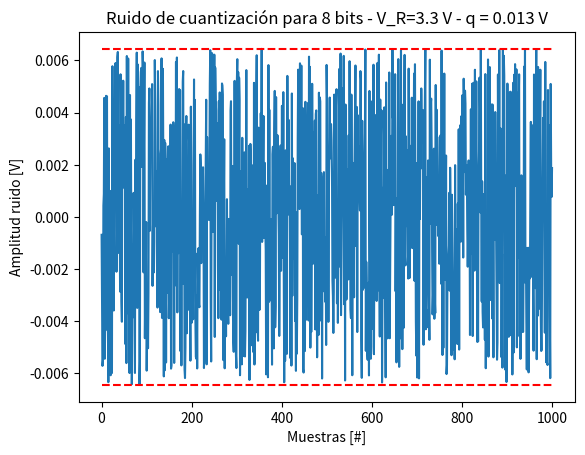
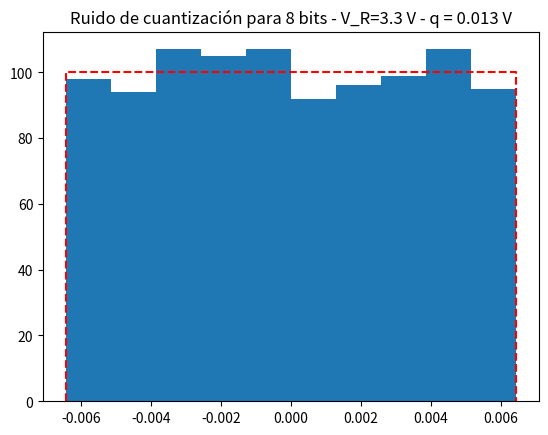
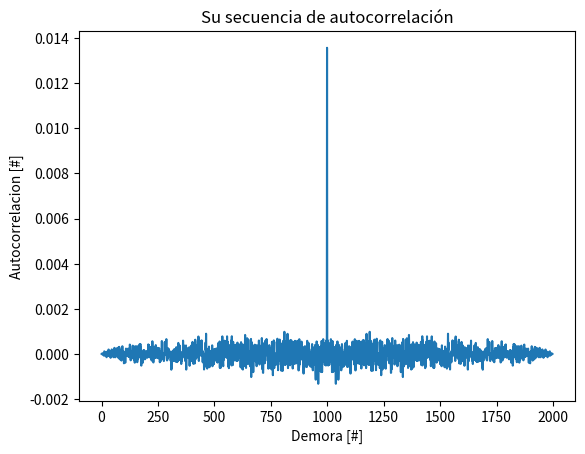

Python code for these plots, in order:
#!/usr/bin/env python3
# -*- coding: utf-8 -*-
"""
Created on Wed Aug 26 20:44:40 2020

[redacted]

Simulamos el comportamiento del ruido de cuantización que podemos encontrar
en un conversor analógico digital (ADC) de B bits. Comparamos las estimaciones
de sus estadísticos con las que deberían tener según la distribución de 
sus valores (uniforme). Visualizamos algunos resultados, como también
el histograma de la señal de ruido.
"""

import numpy as np
import matplotlib.pyplot as plt
import scipy.signal as sig

N = 1000; # muestras
B = 8 # bits
Vref = 3.3 # Volts

q = Vref/2**B

nn = np.random.uniform(-q/2,high=q/2, size=N)

nn_m = np.mean(nn)
nn_var = np.var(nn)

print('Media de la distribución: 0 -- Estimación de la media: {:g}'.format(nn_m) )
print('Varianza de la distribución (q^2/12): {:g} -- Estimación de la varianza: {:g}'.format(q**2/12, nn_var) )

nn_ac = sig.correlate( nn, nn)

plt.close('all')

plt.figure(1)
plt.plot(nn)
plt.plot( np.array([0, N]), np.array([-q/2, -q/2]), '--r' )
plt.plot( np.array([0, N]), np.array([q/2, q/2]), '--r' )
plt.title( 'Ruido de cuantización para {:d} bits - V_R={:3.1f} V - q = {:3.3f} V'.format(B, Vref, q))
plt.ylabel('Amplitud ruido [V]')
plt.xlabel('Muestras [#]')

plt.figure(2)
bins = 10
plt.hist(nn, bins=bins)
plt.plot( np.array([-q/2, -q/2, q/2, q/2]), np.array([0, N/bins, N/bins, 0]), '--r' )
plt.title( 'Ruido de cuantización para {:d} bits - V_R={:3.1f} V - q = {:3.3f} V'.format(B, Vref, q))

plt.figure(3)
plt.plot(nn_ac)
plt.title( 'Su secuencia de autocorrelación'.format(B,Vref))
plt.ylabel('Autocorrelacion [#]')
plt.xlabel('Demora [#]')



